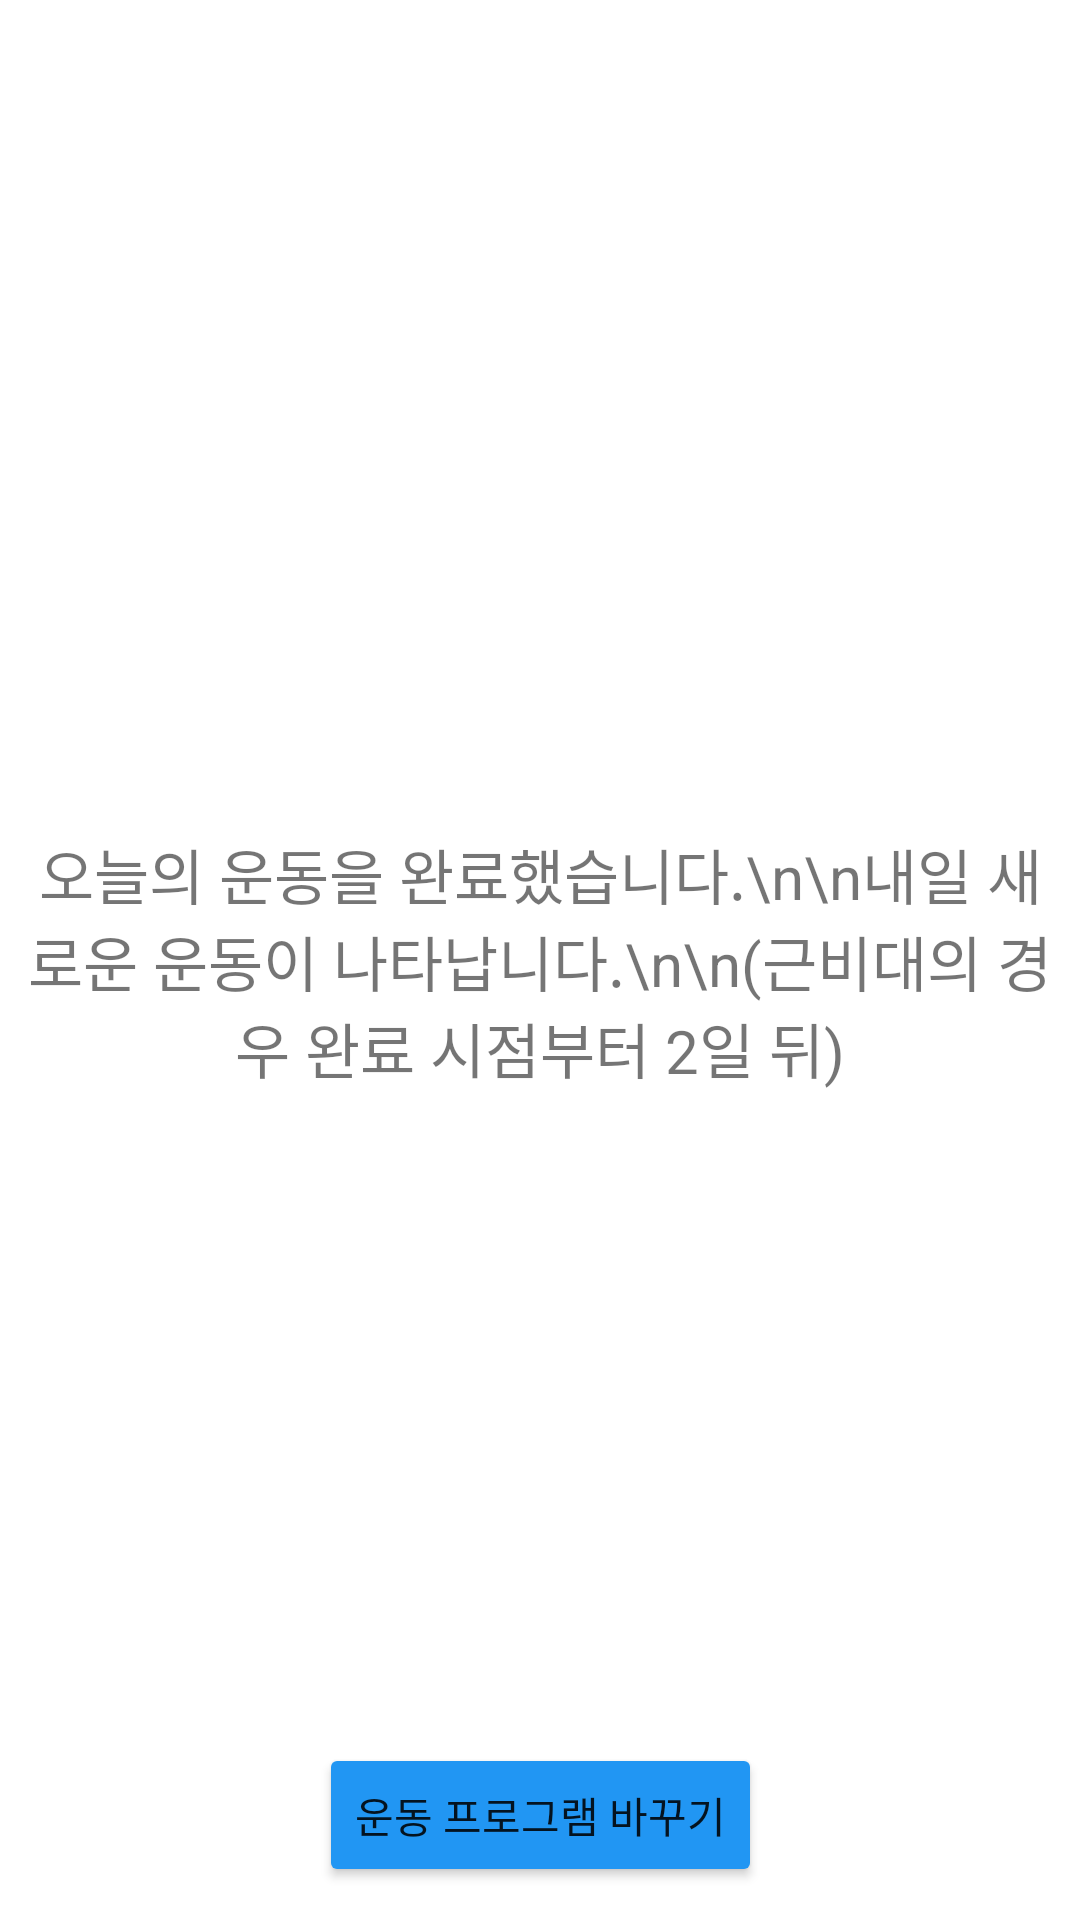

Here is an Android app screen rendered from its layout file. Give the layout XML and the strings, colors and styles it references.
<!-- AndroidManifest.xml: application theme Theme.HealthReport -->
<!-- res/layout/fragment_train_finish.xml -->
<?xml version="1.0" encoding="utf-8"?>
<androidx.constraintlayout.widget.ConstraintLayout xmlns:android="http://schemas.android.com/apk/res/android"
    xmlns:app="http://schemas.android.com/apk/res-auto"
    xmlns:tools="http://schemas.android.com/tools"
    android:layout_width="match_parent"
    android:layout_height="match_parent">

    <Button
        android:id="@+id/button_finish_change"
        android:layout_width="wrap_content"
        android:layout_height="wrap_content"
        android:backgroundTint="#2196F3"
        android:text="운동 프로그램 바꾸기"
        app:layout_constraintBottom_toBottomOf="parent"
        app:layout_constraintEnd_toEndOf="parent"
        app:layout_constraintHorizontal_bias="0.5"
        app:layout_constraintStart_toStartOf="parent"
        app:layout_constraintTop_toBottomOf="@+id/constraintLayout"
        app:layout_constraintVertical_bias="0.5" />

    <androidx.constraintlayout.widget.ConstraintLayout
        android:id="@+id/constraintLayout"
        android:layout_width="0dp"
        android:layout_height="500dp"
        android:layout_marginStart="8dp"
        android:layout_marginEnd="8dp"
        android:background="@drawable/round_shape"
        android:backgroundTint="#BBDEFB"
        app:layout_constraintBottom_toBottomOf="parent"
        app:layout_constraintEnd_toEndOf="parent"
        app:layout_constraintStart_toStartOf="parent"
        app:layout_constraintTop_toTopOf="parent">

        <TextView
            android:id="@+id/textView50"
            android:layout_width="0dp"
            android:layout_height="wrap_content"
            android:background="@drawable/round_shape"
            android:backgroundTint="#FF7043"
            android:gravity="center"
            android:textSize="34sp"
            app:layout_constraintBottom_toBottomOf="parent"
            app:layout_constraintEnd_toEndOf="parent"
            app:layout_constraintStart_toStartOf="parent"
            app:layout_constraintTop_toTopOf="parent"
            app:layout_constraintVertical_bias="0.1" />

        <TextView
            android:id="@+id/textView13"
            android:layout_width="wrap_content"
            android:layout_height="wrap_content"
            android:gravity="center"
            android:text="오늘의 운동을 완료했습니다.\n\n내일 새로운 운동이 나타납니다.\n\n(근비대의 경우 완료 시점부터 2일 뒤)"
            android:textSize="20sp"
            app:layout_constraintBottom_toBottomOf="parent"
            app:layout_constraintEnd_toEndOf="parent"
            app:layout_constraintHorizontal_bias="0.5"
            app:layout_constraintHorizontal_chainStyle="packed"
            app:layout_constraintStart_toStartOf="parent"
            app:layout_constraintTop_toTopOf="parent" />

    </androidx.constraintlayout.widget.ConstraintLayout>
</androidx.constraintlayout.widget.ConstraintLayout>
<!-- resources referenced by this layout -->
<resources>
  <style name="Theme.HealthReport" parent="Theme.MaterialComponents.DayNight.DarkActionBar">
          
          <item name="colorPrimary">#42A5F5</item>
          <item name="colorPrimaryVariant">@color/purple_700</item>
          <item name="colorOnPrimary">@color/white</item>
          
          <item name="colorSecondary">@color/teal_200</item>
          <item name="colorSecondaryVariant">@color/teal_700</item>
          <item name="colorOnSecondary">@color/black</item>
          
          <item name="android:statusBarColor">#42A5F5</item>
          
      </style>
  <!-- not gathered from this repository: default colours our renderer supplied (Android Studio template values) -->
  <color name="purple_700">#FF3700B3</color>
  <color name="teal_200">#FF03DAC5</color>
  <color name="teal_700">#FF018786</color>
  <color name="black">#FF000000</color>
  <color name="white">#FFFFFFFF</color>
</resources>
